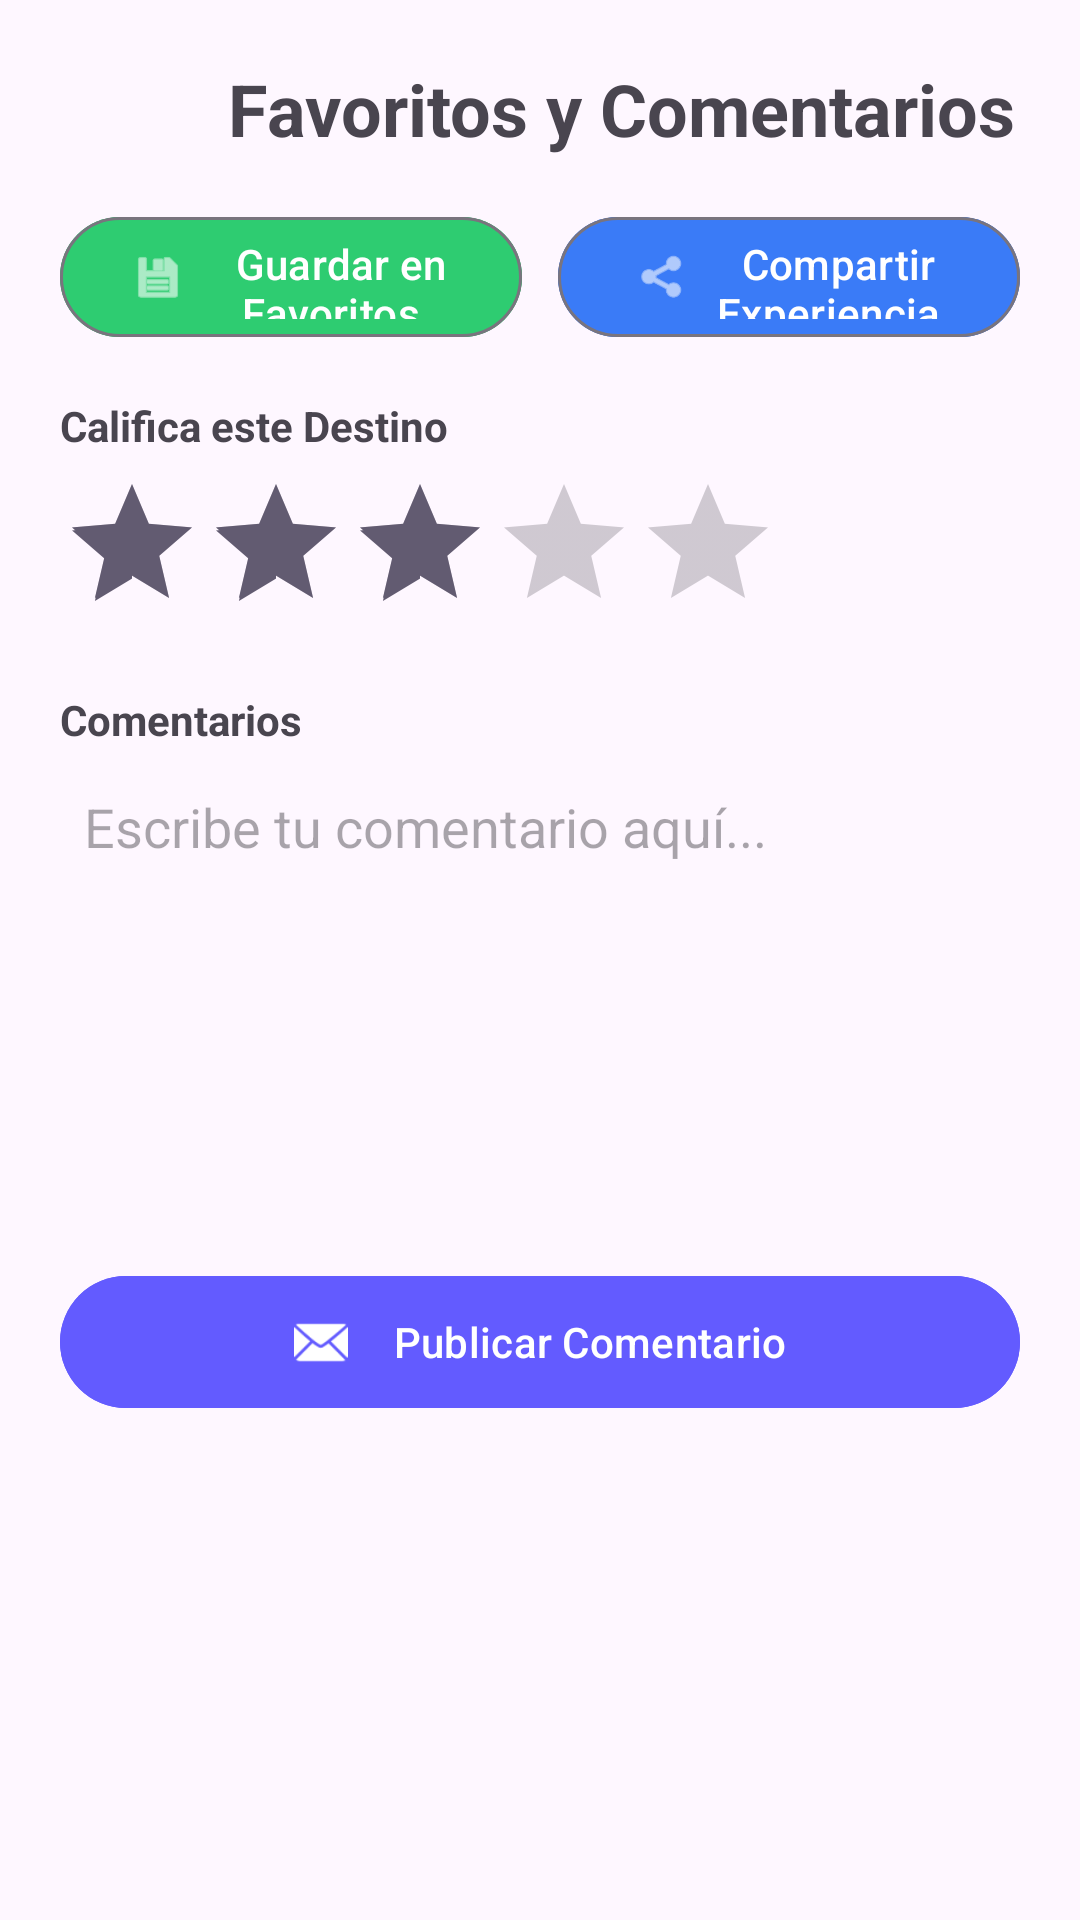

Layout XML and referenced resources for this Android screen:
<!-- AndroidManifest.xml: application theme Theme.GuiaViajes -->
<!-- res/layout/activity_drawer_favoritos.xml -->
<?xml version="1.0" encoding="utf-8"?>
<androidx.drawerlayout.widget.DrawerLayout
    xmlns:android="http://schemas.android.com/apk/res/android"
    xmlns:app="http://schemas.android.com/apk/res-auto"
    android:id="@+id/drawer_layout"
    android:layout_width="match_parent"
    android:layout_height="match_parent">

    
    <FrameLayout
        android:id="@+id/content_frame"
        android:layout_width="match_parent"
        android:layout_height="match_parent">

        
        <include layout="@layout/activity_favoritos" />

        
        <ImageButton
            android:id="@+id/btnHamburger"
            android:layout_width="40dp"
            android:layout_height="40dp"
            android:layout_gravity="start|top"
            android:layout_margin="12dp"
            android:background="@android:color/transparent"
            android:contentDescription="Menú"
            app:srcCompat="@drawable/ic_menu"/>
    </FrameLayout>

    
    <com.google.android.material.navigation.NavigationView
        android:id="@+id/nav_view"
        android:layout_width="wrap_content"
        android:layout_height="match_parent"
        android:layout_gravity="start"
        android:background="@android:color/white"
        android:fitsSystemWindows="true"
        app:headerLayout="@layout/nav_header"
        app:menu="@menu/drawer_menu"/>
</androidx.drawerlayout.widget.DrawerLayout>
<!-- res/layout/activity_favoritos.xml (included above) -->
<?xml version="1.0" encoding="utf-8"?>
<ScrollView xmlns:android="http://schemas.android.com/apk/res/android"
    xmlns:app="http://schemas.android.com/apk/res-auto"
    android:layout_width="match_parent"
    android:layout_height="match_parent"
    android:padding="20dp">

    <LinearLayout
        android:layout_width="match_parent"
        android:layout_height="wrap_content"
        android:orientation="vertical">

        
        <TextView
            android:id="@+id/tvTituloFavoritos"
            android:layout_width="wrap_content"
            android:layout_height="wrap_content"
            android:text="Favoritos y Comentarios"
            android:textStyle="bold"
            android:textSize="24sp"
            android:layout_marginStart="56dp"
            android:paddingBottom="16dp" />

        
        <LinearLayout
            android:layout_width="match_parent"
            android:layout_height="wrap_content"
            android:orientation="horizontal">

            <com.google.android.material.button.MaterialButton
                android:id="@+id/btnGuardar"
                style="?attr/materialButtonOutlinedStyle"
                android:layout_width="0dp"
                android:layout_height="48dp"
                android:layout_weight="1"
                android:text="  Guardar en Favoritos"
                android:textAllCaps="false"
                android:textColor="@android:color/white"
                app:backgroundTint="#2ECC71"
                app:iconTint="@android:color/white"
                app:icon="@android:drawable/ic_menu_save"
                app:iconPadding="8dp"
                app:iconGravity="textStart" />

            <Space
                android:layout_width="12dp"
                android:layout_height="1dp" />

            <com.google.android.material.button.MaterialButton
                android:id="@+id/btnCompartir"
                style="?attr/materialButtonOutlinedStyle"
                android:layout_width="0dp"
                android:layout_height="48dp"
                android:layout_weight="1"
                android:text="  Compartir Experiencia"
                android:textAllCaps="false"
                android:textColor="@android:color/white"
                app:backgroundTint="#3A7BF7"
                app:iconTint="@android:color/white"
                app:icon="@android:drawable/ic_menu_share"
                app:iconPadding="8dp"
                app:iconGravity="textStart" />
        </LinearLayout>

        
        <TextView
            android:layout_width="wrap_content"
            android:layout_height="wrap_content"
            android:text="Califica este Destino"
            android:textStyle="bold"
            android:paddingTop="16dp" />

        <RatingBar
            android:id="@+id/ratingBar"
            android:layout_width="wrap_content"
            android:layout_height="wrap_content"
            android:numStars="5"
            android:stepSize="1"
            android:rating="3"
            android:isIndicator="false"
            android:layout_marginTop="6dp" />

        
        <TextView
            android:layout_width="wrap_content"
            android:layout_height="wrap_content"
            android:text="Comentarios"
            android:textStyle="bold"
            android:paddingTop="16dp" />

        <EditText
            android:id="@+id/etComentario"
            android:layout_width="match_parent"
            android:layout_height="150dp"
            android:gravity="top|start"
            android:hint="Escribe tu comentario aquí..."
            android:inputType="textMultiLine"
            android:background="@android:color/transparent"
            android:padding="8dp"
            android:layout_marginTop="6dp"
            android:foreground="?attr/selectableItemBackgroundBorderless"
            android:elevation="0dp"
            android:outlineProvider="none" />

        
        <com.google.android.material.button.MaterialButton
            android:id="@+id/btnPublicar"
            android:layout_width="match_parent"
            android:layout_height="52dp"
            android:layout_marginTop="16dp"
            android:text="  Publicar Comentario"
            android:textAllCaps="false"
            android:textColor="@android:color/white"
            app:backgroundTint="#635BFF"
            app:iconTint="@android:color/white"
            app:icon="@android:drawable/ic_dialog_email"
            app:iconPadding="8dp"
            app:iconGravity="textStart" />

    </LinearLayout>
</ScrollView>
<!-- res/layout/nav_header.xml (included above) -->
<?xml version="1.0" encoding="utf-8"?>
<LinearLayout xmlns:android="http://schemas.android.com/apk/res/android"
    android:layout_width="match_parent"
    android:layout_height="wrap_content"
    android:orientation="vertical"
    android:padding="16dp">

    <ImageView
        android:id="@+id/imgAvatar"
        android:layout_width="80dp"
        android:layout_height="80dp"
        android:src="@drawable/perfil_demo"
        android:scaleType="centerCrop"
        android:layout_gravity="center_horizontal"
        android:layout_marginBottom="8dp" />


    <TextView
        android:id="@+id/tvNombreHeader"
        android:layout_width="wrap_content"
        android:layout_height="wrap_content"
        android:text="Estudiante Poli"
        android:textStyle="bold"
        android:textSize="18sp" />

    <TextView
        android:id="@+id/tvSubtituloHeader"
        android:layout_width="wrap_content"
        android:layout_height="wrap_content"
        android:text="Explorador incansable"
        android:textSize="12sp"
        android:textColor="#666666"
        android:layout_marginBottom="10dp" />

    <Button
        android:id="@+id/btnEditarPerfilHeader"
        android:layout_width="match_parent"
        android:layout_height="wrap_content"
        android:text="Editar Perfil" />
</LinearLayout>
<!-- resources referenced by this layout -->
<resources>
  <!-- drawable perfil_demo: jpg bitmap (drawable, 162889 bytes) -->
  <style name="Theme.GuiaViajes" parent="Base.Theme.GuiaViajes" />
  <style name="Base.Theme.GuiaViajes" parent="Theme.Material3.DayNight.NoActionBar">
          
          
          <item name="android:fitsSystemWindows">false</item>
  
      </style>
</resources>
